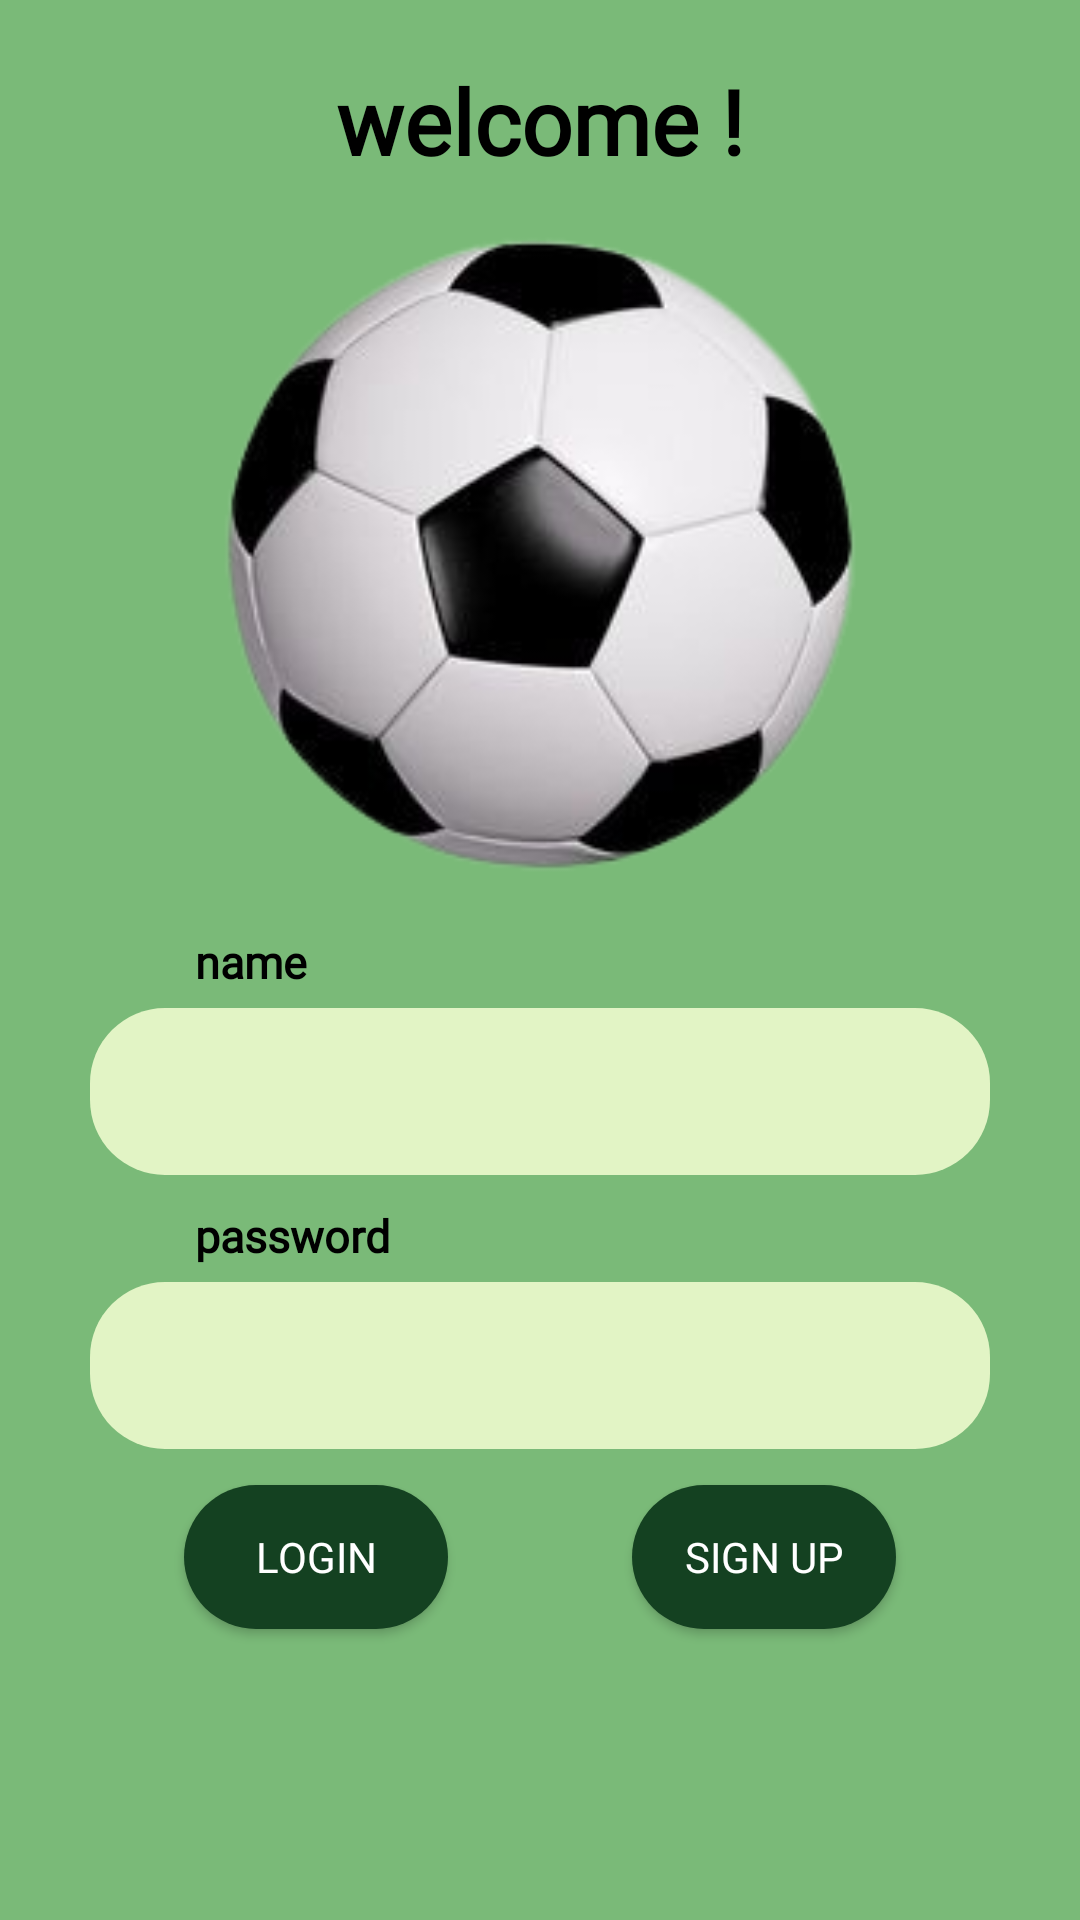

Reconstruct the res/layout file that produces this screen, plus the resources it refers to.
<!-- AndroidManifest.xml: application theme Theme.Try_out_bottom -->
<!-- res/layout/activity_main.xml -->
<?xml version="1.0" encoding="utf-8"?>
<androidx.constraintlayout.widget.ConstraintLayout
    xmlns:android="http://schemas.android.com/apk/res/android"
    xmlns:app="http://schemas.android.com/apk/res-auto"
    xmlns:tools="http://schemas.android.com/tools"
    android:id="@+id/main"
    android:background="@color/background"
    android:layout_width="match_parent"
    android:layout_height="match_parent"
    tools:context=".MainActivity">

    <TextView
        android:id="@+id/login"
        app:layout_constraintTop_toTopOf="parent"
        app:layout_constraintBottom_toTopOf="@+id/image"
        app:layout_constraintStart_toStartOf="parent"
        app:layout_constraintEnd_toEndOf="parent"
        android:layout_width="match_parent"
        android:layout_height="wrap_content"
        android:text="welcome !"
        android:textSize="30sp"
        android:fontFamily="@font/psb"
        android:textStyle="bold"
        android:textColor="@color/black"
        android:gravity="center"
        android:layout_marginTop="20dp"/>

    <ImageView
        app:layout_constraintTop_toBottomOf="@+id/login"
        app:layout_constraintStart_toStartOf="parent"
        app:layout_constraintEnd_toEndOf="parent"
        android:id="@+id/image"
        android:layout_width="250dp"
        android:layout_height="250dp"
        android:src="@drawable/hello"/>

    <TextView
        android:id="@+id/nama"
        app:layout_constraintTop_toBottomOf="@+id/image"
        app:layout_constraintStart_toStartOf="parent"
        android:layout_width="match_parent"
        android:layout_height="wrap_content"
        android:text="name"
        android:textSize="15sp"
        android:fontFamily="@font/psb"
        android:textStyle="bold"
        android:layout_marginStart="65dp"
        android:textColor="@color/black"/>

    <com.google.android.material.textfield.TextInputLayout
        android:id="@+id/namee"
        app:layout_constraintTop_toBottomOf="@+id/nama"
        android:layout_width="match_parent"
        android:layout_height="wrap_content"
        app:boxBackgroundMode="outline"
        app:boxBackgroundColor="@color/white">

        <EditText
            android:id="@+id/name"
            android:layout_width="300dp"
            android:layout_height="wrap_content"
            android:layout_marginTop="50sp"
            android:fontFamily="@font/psb"
            android:textColor="@color/white"
            android:background="@drawable/background"
            android:layout_gravity="center"
            android:gravity="center"/>

    </com.google.android.material.textfield.TextInputLayout>

    <TextView
        android:id="@+id/password"
        app:layout_constraintTop_toBottomOf="@+id/namee"
        app:layout_constraintStart_toStartOf="parent"
        android:layout_width="match_parent"
        android:layout_height="wrap_content"
        android:text="password"
        android:textSize="15sp"
        android:fontFamily="@font/psb"
        android:textStyle="bold"
        android:layout_marginStart="65dp"
        android:textColor="@color/black"
        android:layout_marginTop="10dp"/>

    <com.google.android.material.textfield.TextInputLayout
        android:id="@+id/passworrd"
        app:layout_constraintTop_toBottomOf="@+id/password"
        android:layout_width="match_parent"
        android:layout_height="wrap_content"
        app:boxBackgroundMode="outline"
        app:boxBackgroundColor="@color/white">

        <EditText
            android:inputType="textPassword"
            android:id="@+id/pw"
            android:layout_width="300dp"
            android:layout_height="wrap_content"
            android:layout_marginTop="50sp"
            android:fontFamily="@font/psb"
            android:textColor="@color/white"
            android:background="@drawable/background"
            android:layout_gravity="center"
            android:gravity="center"/>

    </com.google.android.material.textfield.TextInputLayout>

    <androidx.appcompat.widget.AppCompatButton
        app:layout_constraintTop_toBottomOf="@+id/passworrd"
        app:layout_constraintStart_toStartOf="parent"
        app:layout_constraintEnd_toStartOf="@+id/signup"
        android:id="@+id/masuk"
        android:layout_width="wrap_content"
        android:layout_height="wrap_content"
        android:background="@drawable/loginn"
        android:layout_marginTop="12dp"
        android:text="login"
        android:fontFamily="@font/psb"
        android:textColor="@color/white"/>

    <androidx.appcompat.widget.AppCompatButton
        app:layout_constraintTop_toBottomOf="@+id/passworrd"
        app:layout_constraintStart_toEndOf="@+id/masuk"
        app:layout_constraintEnd_toEndOf="parent"
        android:id="@+id/signup"
        android:layout_width="wrap_content"
        android:layout_height="wrap_content"
        android:background="@drawable/loginn"
        android:layout_marginTop="12dp"
        android:text="sign up"
        android:fontFamily="@font/psb"
        android:textColor="@color/white"/>

</androidx.constraintlayout.widget.ConstraintLayout>
<!-- resources referenced by this layout -->
<resources>
  <color name="background">#7ABA78</color>
  <color name="black">#FF000000</color>
  <color name="white">#FFFFFFFF</color>
  <!-- drawable background (drawable) -->
  <?xml version="1.0" encoding="utf-8"?>
  <shape xmlns:android="http://schemas.android.com/apk/res/android"
      android:shape="rectangle">
  
      <solid android:color="@color/blok"/>
      <corners android:radius="25dp"/>
  
  </shape>
  <!-- drawable hello: png bitmap (drawable, 38793 bytes) -->
  <!-- drawable loginn (drawable) -->
  <?xml version="1.0" encoding="utf-8"?>
  <shape xmlns:android="http://schemas.android.com/apk/res/android"
      android:shape="rectangle">
  
      <solid android:color="@color/log"/>
      <corners android:radius="50dp"/>
  
  </shape>
  <style name="Theme.Try_out_bottom" parent="Base.Theme.Try_out_bottom" />
  <color name="blok">#E2F4C5</color>
  <color name="log">#144121</color>
  <style name="Base.Theme.Try_out_bottom" parent="Theme.Material3.DayNight.NoActionBar">
          
          
      </style>
</resources>
